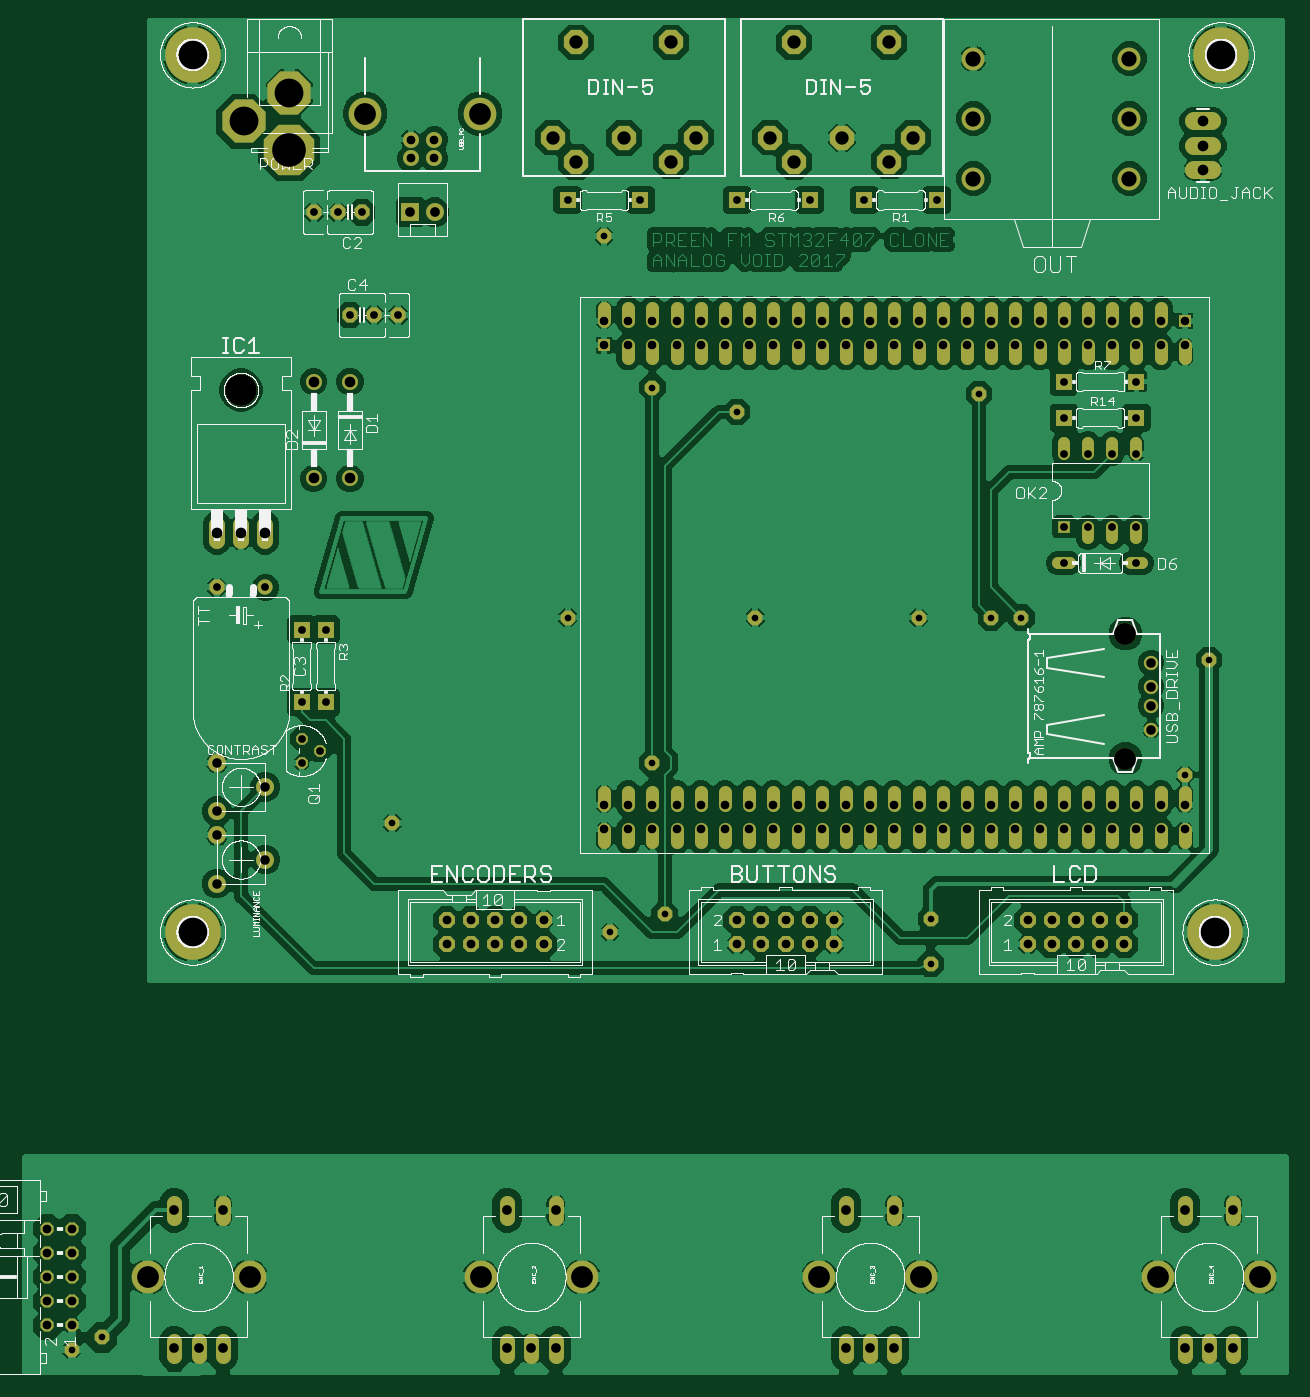
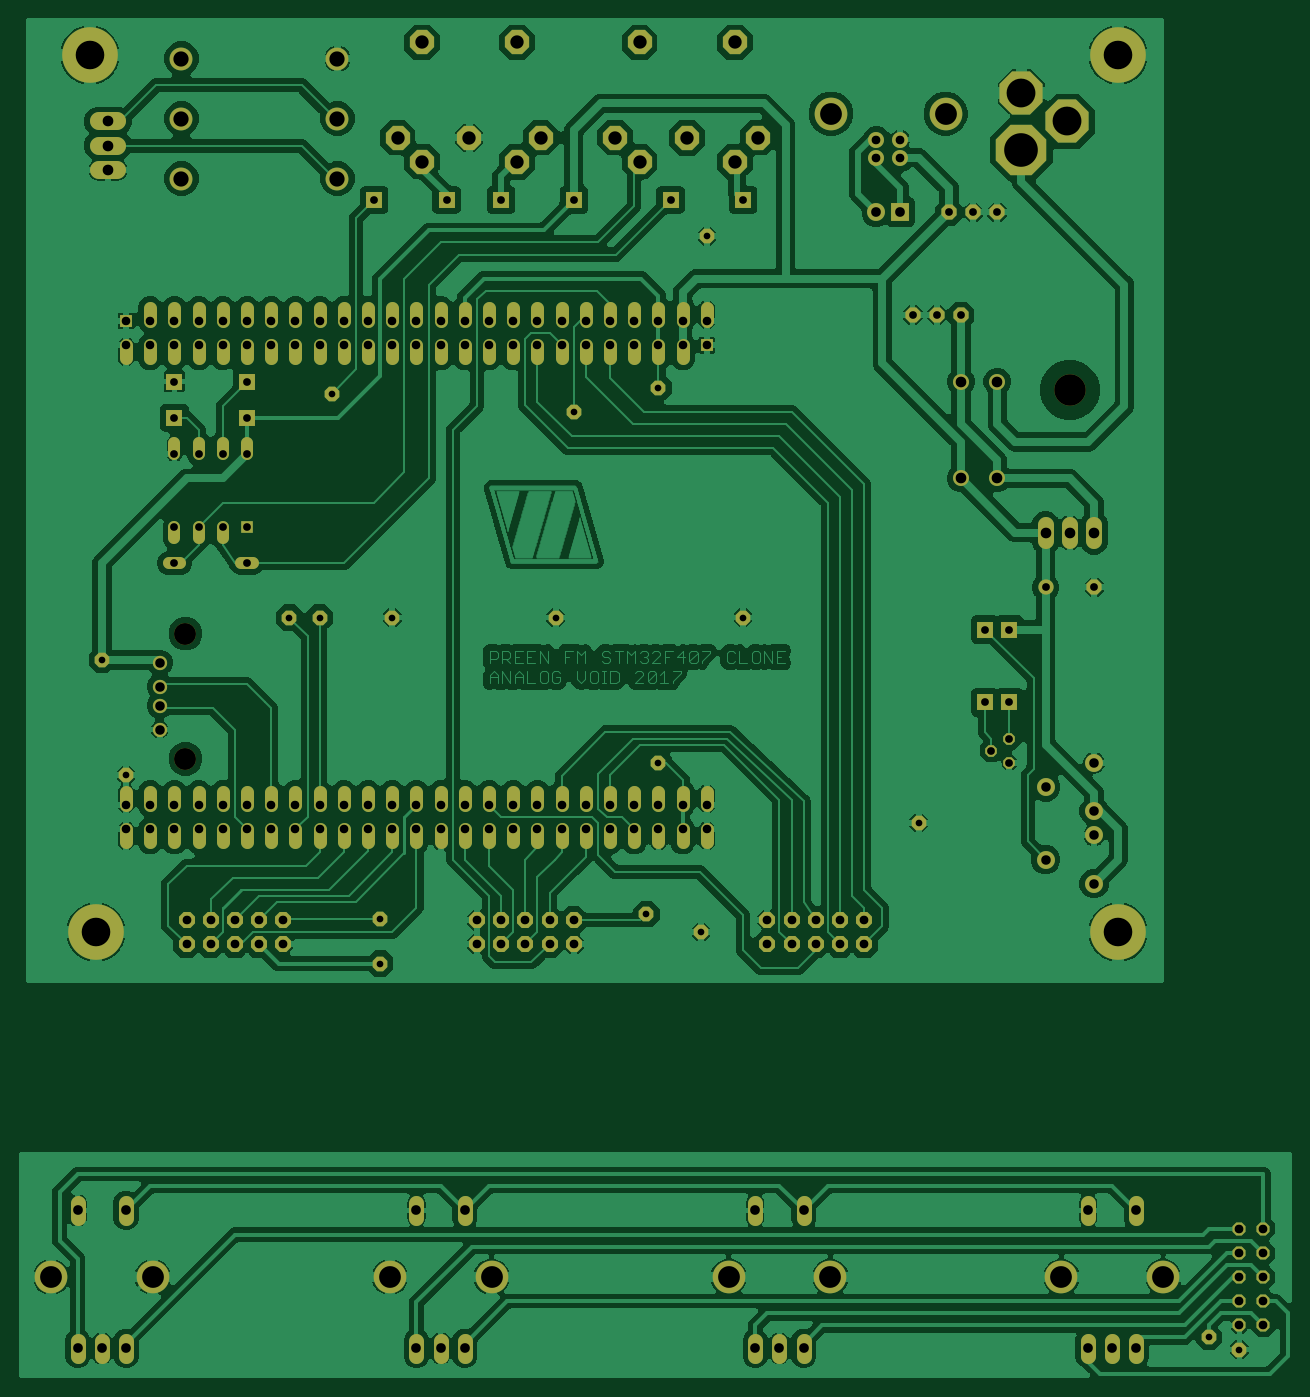
Circuit board: 10 layer files. Board 133.6 x 142.7 mm.
- bottom_copper: copper_bottom.gbr (519816 bytes)
- top_copper: copper_top.gbr (458197 bytes)
- drill: drills.xln (4078 bytes)
- outline: profile.gbr (272 bytes)
- bottom_silk: silkscreen_bottom.gbr (274 bytes)
- top_silk: silkscreen_top.gbr (171352 bytes)
- bottom_mask: soldermask_bottom.gbr (9281 bytes)
- top_mask: soldermask_top.gbr (9281 bytes)
- paste: solderpaste_bottom.gbr (271 bytes)
- paste: solderpaste_top.gbr (271 bytes)

=== bottom_copper: copper_bottom.gbr (519816 bytes, source omitted) ===
=== top_copper: copper_top.gbr (458197 bytes, source omitted) ===
=== drill: drills.xln ===
M48
;GenerationSoftware,Autodesk,EAGLE,8.6.0*%
;CreationDate,2018-04-15T11:34:57Z*%
FMAT,2
ICI,OFF
METRIC,TZ,000.000
T15C0.700
T14C0.813
T13C0.900
T12C0.914
T11C1.000
T10C1.016
T9C1.118
T8C1.400
T7C1.600
T6C2.286
T5C2.300
T4C3.000
T3C3.023
T2C3.302
T1C3.531
%
G90
M71
T1
X36830Y85265
T2
X31750Y60071
T3
X36830Y91265
X32030Y88265
T4
X134620Y95250
X26670Y95250
X26670Y3175
X133985Y3175
T5
X124580Y34510
X124580Y21370
T6
X67564Y-33020
X103124Y-33020
X56896Y-33020
X56820Y89078
X92456Y-33020
X21971Y-33020
X32639Y-33020
X138684Y-33020
X128016Y-33020
X44780Y89078
T7
X125000Y94860
X108620Y88560
X125000Y88560
X108620Y82260
X125000Y82260
X108620Y94860
T8
X66912Y96552
X76920Y96552
X66920Y84040
X79460Y86570
X71930Y86560
X76920Y84050
X87310Y86570
X102320Y86570
X99780Y84050
X64450Y86570
X99780Y96552
X89772Y96552
X89780Y84040
X94790Y86560
T9
X29210Y45085
X34290Y45085
X132715Y83185
X132715Y85725
X132715Y88265
X39370Y50800
X31750Y45085
X43180Y50800
X43180Y60960
X39370Y60960
T10
X95250Y-26035
X100330Y-40513
X95250Y-40513
X27305Y-40513
X135890Y-26035
X29845Y-26035
X24765Y-26035
X130810Y-26035
X135890Y-40513
X130810Y-40513
X29845Y-40513
X24765Y-40513
X133350Y-40513
X59690Y-26035
X64770Y-40513
X49530Y78740
X59690Y-40513
X97790Y-40513
X100330Y-26035
X64770Y-26035
X62230Y-40513
X52070Y78740
T11
X34290Y18415
X29210Y15875
X29210Y8255
X29210Y20955
X127290Y31440
X127290Y28940
X127290Y26940
X127290Y24440
X29210Y13335
X34290Y10795
T12
X116840Y1905
X116840Y4445
X119380Y1905
X119380Y4445
X121920Y1905
X121920Y4445
X124460Y1905
X124460Y4445
X11430Y-38100
X13970Y-38100
X63500Y4445
X86360Y4445
X58420Y4445
X63500Y1905
X60960Y4445
X60960Y1905
X58420Y1905
X55880Y4445
X55880Y1905
X53340Y4445
X53340Y1905
X13970Y-33020
X11430Y-33020
X13970Y-30480
X11430Y-30480
X13970Y-27940
X11430Y-27940
X52050Y86360
X11430Y-35560
X49550Y86360
X83820Y1905
X83820Y4445
X49550Y84379
X86360Y1905
X13970Y-35560
X88900Y1905
X88900Y4445
X91440Y1905
X91440Y4445
X93980Y1905
X93980Y4445
X114300Y1905
X114300Y4445
X52050Y84379
T13
X115570Y64770
X115570Y67310
X118110Y64770
X118110Y67310
X120650Y64770
X120650Y67310
X123190Y64770
X123190Y67310
X125730Y64770
X125730Y67310
X128270Y64770
X128270Y67310
X130810Y64770
X130810Y67310
X125730Y13970
X80010Y16510
X69850Y13970
X69850Y16510
X72390Y13970
X72390Y16510
X74930Y13970
X74930Y16510
X77470Y13970
X77470Y16510
X80010Y13970
X82550Y13970
X82550Y16510
X85090Y13970
X85090Y16510
X87630Y13970
X87630Y16510
X90170Y13970
X90170Y16510
X92710Y13970
X92710Y16510
X95250Y13970
X95250Y16510
X97790Y13970
X97790Y16510
X100330Y13970
X100330Y16510
X102870Y13970
X102870Y16510
X105410Y13970
X105410Y16510
X107950Y13970
X107950Y16510
X110490Y13970
X110490Y16510
X113030Y13970
X113030Y16510
X115570Y13970
X115570Y16510
X118110Y13970
X118110Y16510
X120650Y13970
X120650Y16510
X123190Y13970
X123190Y16510
X125730Y16510
X128270Y13970
X128270Y16510
X130810Y13970
X130810Y16510
X69850Y64770
X69850Y67310
X72390Y64770
X72390Y67310
X74930Y64770
X74930Y67310
X77470Y64770
X77470Y67310
X80010Y64770
X80010Y67310
X82550Y64770
X82550Y67310
X85090Y64770
X85090Y67310
X87630Y64770
X105410Y67310
X87630Y67310
X90170Y64770
X90170Y67310
X92710Y64770
X92710Y67310
X95250Y64770
X95250Y67310
X97790Y64770
X97790Y67310
X100330Y64770
X100330Y67310
X102870Y64770
X102870Y67310
X105410Y64770
X107950Y64770
X107950Y67310
X110490Y64770
X110490Y67310
X113030Y64770
X113030Y67310
T14
X83820Y80010
X91440Y80010
X125730Y60960
X34290Y39370
X29210Y39370
X118110Y60960
X118110Y57150
X125730Y57150
X45720Y67945
X48260Y67945
X125730Y45720
X123190Y53340
X125730Y53340
X125730Y41910
X38100Y20955
X40005Y22225
X38100Y23495
X118110Y41910
X73660Y80010
X104775Y80010
X97155Y80010
X118110Y45720
X66040Y80010
X38100Y27305
X38100Y34925
X40640Y34925
X40640Y27305
X123190Y45720
X120650Y45720
X120650Y53340
X118110Y53340
X44450Y78740
X41910Y78740
X39370Y78740
X43180Y67945
T15
X76200Y5080
X133350Y31750
X104140Y4572
X104140Y-127
X17145Y-39370
X74930Y20955
X74930Y60325
X85725Y36195
X66040Y36195
X47625Y14605
X13970Y-40640
X102870Y36195
X70485Y3175
X130810Y19685
X113665Y36195
X110490Y36195
X69850Y76200
X83820Y57785
X109220Y59690
M30
=== outline: profile.gbr ===
G04 EAGLE Gerber X2 export*
%TF.Part,Single*%
%TF.FileFunction,Profile,NP*%
%TF.FilePolarity,Positive*%
%TF.GenerationSoftware,Autodesk,EAGLE,8.6.0*%
%TF.CreationDate,2018-04-15T11:35:01Z*%
G75*
%MOMM*%
%FSLAX34Y34*%
%LPD*%
%AMOC8*
5,1,8,0,0,1.08239X$1,22.5*%
G01*


M02*

=== bottom_silk: silkscreen_bottom.gbr ===
G04 EAGLE Gerber X2 export*
%TF.Part,Single*%
%TF.FileFunction,Legend,Bot,1*%
%TF.FilePolarity,Positive*%
%TF.GenerationSoftware,Autodesk,EAGLE,8.6.0*%
%TF.CreationDate,2018-04-15T11:35:01Z*%
G75*
%MOMM*%
%FSLAX34Y34*%
%LPD*%
%AMOC8*
5,1,8,0,0,1.08239X$1,22.5*%
G01*


M02*

=== top_silk: silkscreen_top.gbr (171352 bytes, source omitted) ===
=== bottom_mask: soldermask_bottom.gbr (9281 bytes, source omitted) ===
=== top_mask: soldermask_top.gbr (9281 bytes, source omitted) ===
=== paste: solderpaste_bottom.gbr ===
G04 EAGLE Gerber X2 export*
%TF.Part,Single*%
%TF.FileFunction,Paste,Bot*%
%TF.FilePolarity,Positive*%
%TF.GenerationSoftware,Autodesk,EAGLE,8.6.0*%
%TF.CreationDate,2018-04-15T11:35:01Z*%
G75*
%MOMM*%
%FSLAX34Y34*%
%LPD*%
%AMOC8*
5,1,8,0,0,1.08239X$1,22.5*%
G01*


M02*

=== paste: solderpaste_top.gbr ===
G04 EAGLE Gerber X2 export*
%TF.Part,Single*%
%TF.FileFunction,Paste,Top*%
%TF.FilePolarity,Positive*%
%TF.GenerationSoftware,Autodesk,EAGLE,8.6.0*%
%TF.CreationDate,2018-04-15T11:35:01Z*%
G75*
%MOMM*%
%FSLAX34Y34*%
%LPD*%
%AMOC8*
5,1,8,0,0,1.08239X$1,22.5*%
G01*


M02*

